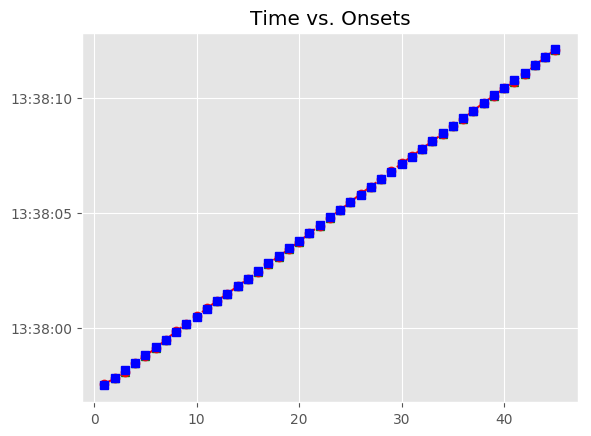

The file beside this chart, header and first rows:
, Asynchrony, Tap Onset, Test, True Onset, User ID, IOI, Max, Min, Sanitized Tap Onset, Sanitized Asynchrony, Sanitized Mean Asynchrony, Sanitized Std Dev Asynchrony, Mean Asynchrony, Std Dev Asynchrony, Missed Taps, Phase Correction Response
1, 70.89, 2018-06-14 13:37:57.549649000, H2b4, 2018-06-14 13:37:57.478758000, 367, 0 days 00:00:00.335761000, 2018-06-14 13:37:57.646638500, 2018-06-14 13:37:57.310842500, 2018-06-14 13:37:57.549649000, 70.89, -6.901, 29.67, -6.901, 29.67, 0, -102.3
2, -31.42, 2018-06-14 13:37:57.783097000, H2b4, 2018-06-14 13:37:57.814519000, 367, 0 days 00:00:00.336014000, 2018-06-14 13:37:57.982526000, 2018-06-14 13:37:57.646638500, 2018-06-14 13:37:57.783097000, -31.42, -6.901, 29.67, -6.901, 29.67, 0, -37.2
3, -68.62, 2018-06-14 13:37:58.081908000, H2b4, 2018-06-14 13:37:58.150533000, 367, 0 days 00:00:00.319875000, 2018-06-14 13:37:58.310470500, 2018-06-14 13:37:57.982526000, 2018-06-14 13:37:58.081908000, -68.62, -6.901, 29.67, -6.901, 29.67, 0, 77.23
4, 8.61, 2018-06-14 13:37:58.479018000, H2b4, 2018-06-14 13:37:58.470408000, 367, 0 days 00:00:00.335407000, 2018-06-14 13:37:58.638111500, 2018-06-14 13:37:58.310470500, 2018-06-14 13:37:58.479018000, 8.61, -6.901, 29.67, -6.901, 29.67, 0, -40.39
5, -31.78, 2018-06-14 13:37:58.774038000, H2b4, 2018-06-14 13:37:58.805815000, 367, 0 days 00:00:00.336042000, 2018-06-14 13:37:58.973836000, 2018-06-14 13:37:58.638111500, 2018-06-14 13:37:58.774038000, -31.78, -6.901, 29.67, -6.901, 29.67, 0, -12.85
6, -44.62, 2018-06-14 13:37:59.097232000, H2b4, 2018-06-14 13:37:59.141857000, 367, 0 days 00:00:00.336539000, 2018-06-14 13:37:59.310126500, 2018-06-14 13:37:58.973836000, 2018-06-14 13:37:59.097232000, -44.62, -6.901, 29.67, -6.901, 29.67, 0, 44.5
7, -0.125, 2018-06-14 13:37:59.478271000, H2b4, 2018-06-14 13:37:59.478396000, 367, 0 days 00:00:00.335146000, 2018-06-14 13:37:59.645969000, 2018-06-14 13:37:59.310126500, 2018-06-14 13:37:59.478271000, -0.125, -6.901, 29.67, -6.901, 29.67, 0, 24.98
8, 24.86, 2018-06-14 13:37:59.838397000, H2b4, 2018-06-14 13:37:59.813542000, 367, 0 days 00:00:00.335793000, 2018-06-14 13:37:59.981438500, 2018-06-14 13:37:59.645969000, 2018-06-14 13:37:59.838397000, 24.86, -6.901, 29.67, -6.901, 29.67, 0, -0.488
9, 24.37, 2018-06-14 13:38:00.173702000, H2b4, 2018-06-14 13:38:00.149335000, 367, 0 days 00:00:00.319814000, 2018-06-14 13:38:00.309242000, 2018-06-14 13:37:59.981438500, 2018-06-14 13:38:00.173702000, 24.37, -6.901, 29.67, -6.901, 29.67, 0, 3.714
10, 28.08, 2018-06-14 13:38:00.497230000, H2b4, 2018-06-14 13:38:00.469149000, 367, 0 days 00:00:00.336128000, 2018-06-14 13:38:00.637213000, 2018-06-14 13:38:00.309242000, 2018-06-14 13:38:00.497230000, 28.08, -6.901, 29.67, -6.901, 29.67, 0, 7.821
11, 35.9, 2018-06-14 13:38:00.841179000, H2b4, 2018-06-14 13:38:00.805277000, 367, 0 days 00:00:00.335714000, 2018-06-14 13:38:00.973134000, 2018-06-14 13:38:00.637213000, 2018-06-14 13:38:00.841179000, 35.9, -6.901, 29.67, -6.901, 29.67, 0, -8.064
12, 27.84, 2018-06-14 13:38:01.168829000, H2b4, 2018-06-14 13:38:01.140991000, 367, 0 days 00:00:00.335808000, 2018-06-14 13:38:01.308895000, 2018-06-14 13:38:00.973134000, 2018-06-14 13:38:01.168829000, 27.84, -6.901, 29.67, -6.901, 29.67, 0, -24.61
13, 3.225, 2018-06-14 13:38:01.480024000, H2b4, 2018-06-14 13:38:01.476799000, 367, 0 days 00:00:00.335832000, 2018-06-14 13:38:01.644715000, 2018-06-14 13:38:01.308895000, 2018-06-14 13:38:01.480024000, 3.225, -6.901, 29.67, -6.901, 29.67, 0, -8.157
14, -4.932, 2018-06-14 13:38:01.807699000, H2b4, 2018-06-14 13:38:01.812631000, 367, 0 days 00:00:00.319830000, 2018-06-14 13:38:01.972546000, 2018-06-14 13:38:01.644715000, 2018-06-14 13:38:01.807699000, -4.932, -6.901, 29.67, -6.901, 29.67, 0, -4.561
15, -9.493, 2018-06-14 13:38:02.122968000, H2b4, 2018-06-14 13:38:02.132461000, 367, 0 days 00:00:00.335837000, 2018-06-14 13:38:02.300379500, 2018-06-14 13:38:01.972546000, 2018-06-14 13:38:02.122968000, -9.493, -6.901, 29.67, -6.901, 29.67, 0, -32.84
16, -42.33, 2018-06-14 13:38:02.425969000, H2b4, 2018-06-14 13:38:02.468298000, 367, 0 days 00:00:00.335544000, 2018-06-14 13:38:02.636070000, 2018-06-14 13:38:02.300379500, 2018-06-14 13:38:02.425969000, -42.33, -6.901, 29.67, -6.901, 29.67, 0, 32.46
17, -9.871, 2018-06-14 13:38:02.793971000, H2b4, 2018-06-14 13:38:02.803842000, 367, 0 days 00:00:00.336218000, 2018-06-14 13:38:02.971951000, 2018-06-14 13:38:02.636070000, 2018-06-14 13:38:02.793971000, -9.871, -6.901, 29.67, -6.901, 29.67, 0, -33
18, -42.87, 2018-06-14 13:38:03.097191000, H2b4, 2018-06-14 13:38:03.140060000, 367, 0 days 00:00:00.335576000, 2018-06-14 13:38:03.307848000, 2018-06-14 13:38:02.971951000, 2018-06-14 13:38:03.097191000, -42.87, -6.901, 29.67, -6.901, 29.67, 0, -8.016
19, -50.88, 2018-06-14 13:38:03.424751000, H2b4, 2018-06-14 13:38:03.475636000, 367, 0 days 00:00:00.319954000, 2018-06-14 13:38:03.635613000, 2018-06-14 13:38:03.307848000, 2018-06-14 13:38:03.424751000, -50.88, -6.901, 29.67, -6.901, 29.67, 0, 3.575
20, -47.31, 2018-06-14 13:38:03.748280000, H2b4, 2018-06-14 13:38:03.795590000, 367, 0 days 00:00:00.335682000, 2018-06-14 13:38:03.963431000, 2018-06-14 13:38:03.635613000, 2018-06-14 13:38:03.748280000, -47.31, -6.901, 29.67, -6.901, 29.67, 0, 28.6
21, -18.71, 2018-06-14 13:38:04.112559000, H2b4, 2018-06-14 13:38:04.131272000, 367, 0 days 00:00:00.335828000, 2018-06-14 13:38:04.299186000, 2018-06-14 13:38:03.963431000, 2018-06-14 13:38:04.112559000, -18.71, -6.901, 29.67, -6.901, 29.67, 0, -8.52
22, -27.23, 2018-06-14 13:38:04.439867000, H2b4, 2018-06-14 13:38:04.467100000, 367, 0 days 00:00:00.335868000, 2018-06-14 13:38:04.635034000, 2018-06-14 13:38:04.299186000, 2018-06-14 13:38:04.439867000, -27.23, -6.901, 29.67, -6.901, 29.67, 0, 24.44
23, -2.789, 2018-06-14 13:38:04.800179000, H2b4, 2018-06-14 13:38:04.802968000, 367, 0 days 00:00:00.335711000, 2018-06-14 13:38:04.970823500, 2018-06-14 13:38:04.635034000, 2018-06-14 13:38:04.800179000, -2.789, -6.901, 29.67, -6.901, 29.67, 0, -7.959
24, -10.75, 2018-06-14 13:38:05.127931000, H2b4, 2018-06-14 13:38:05.138679000, 367, 0 days 00:00:00.319885000, 2018-06-14 13:38:05.298621500, 2018-06-14 13:38:04.970823500, 2018-06-14 13:38:05.127931000, -10.75, -6.901, 29.67, -6.901, 29.67, 0, 24.1
25, 13.35, 2018-06-14 13:38:05.471916000, H2b4, 2018-06-14 13:38:05.458564000, 367, 0 days 00:00:00.335931000, 2018-06-14 13:38:05.626529500, 2018-06-14 13:38:05.298621500, 2018-06-14 13:38:05.471916000, 13.35, -6.901, 29.67, -6.901, 29.67, 0, 24.05
26, 37.4, 2018-06-14 13:38:05.831897000, H2b4, 2018-06-14 13:38:05.794495000, 367, 0 days 00:00:00.335874000, 2018-06-14 13:38:05.962432000, 2018-06-14 13:38:05.626529500, 2018-06-14 13:38:05.831897000, 37.4, -6.901, 29.67, -6.901, 29.67, 0, -16.2
27, 21.2, 2018-06-14 13:38:06.151571000, H2b4, 2018-06-14 13:38:06.130369000, 367, 0 days 00:00:00.335757000, 2018-06-14 13:38:06.298247500, 2018-06-14 13:38:05.962432000, 2018-06-14 13:38:06.151571000, 21.2, -6.901, 29.67, -6.901, 29.67, 0, -4.138
28, 17.06, 2018-06-14 13:38:06.483190000, H2b4, 2018-06-14 13:38:06.466126000, 367, 0 days 00:00:00.335849000, 2018-06-14 13:38:06.634050500, 2018-06-14 13:38:06.298247500, 2018-06-14 13:38:06.483190000, 17.06, -6.901, 29.67, -6.901, 29.67, 0, -8.405
29, 8.659, 2018-06-14 13:38:06.810634000, H2b4, 2018-06-14 13:38:06.801975000, 367, 0 days 00:00:00.335798000, 2018-06-14 13:38:06.969874000, 2018-06-14 13:38:06.634050500, 2018-06-14 13:38:06.810634000, 8.659, -6.901, 29.67, -6.901, 29.67, 0, 11.91
30, 20.57, 2018-06-14 13:38:07.158344000, H2b4, 2018-06-14 13:38:07.137773000, 367, 0 days 00:00:00.319731000, 2018-06-14 13:38:07.297638500, 2018-06-14 13:38:06.969874000, 2018-06-14 13:38:07.158344000, 20.57, -6.901, 29.67, -6.901, 29.67, 0, -12.53
31, 8.046, 2018-06-14 13:38:07.465550000, H2b4, 2018-06-14 13:38:07.457504000, 367, 0 days 00:00:00.335891000, 2018-06-14 13:38:07.625449500, 2018-06-14 13:38:07.297638500, 2018-06-14 13:38:07.465550000, 8.046, -6.901, 29.67, -6.901, 29.67, 0, 4.08
32, 12.13, 2018-06-14 13:38:07.805521000, H2b4, 2018-06-14 13:38:07.793395000, 367, 0 days 00:00:00.336131000, 2018-06-14 13:38:07.961460500, 2018-06-14 13:38:07.625449500, 2018-06-14 13:38:07.805521000, 12.13, -6.901, 29.67, -6.901, 29.67, 0, -12.36
33, -0.237, 2018-06-14 13:38:08.129289000, H2b4, 2018-06-14 13:38:08.129526000, 367, 0 days 00:00:00.335433000, 2018-06-14 13:38:08.297242500, 2018-06-14 13:38:07.961460500, 2018-06-14 13:38:08.129289000, -0.237, -6.901, 29.67, -6.901, 29.67, 0, -16.34
34, -16.58, 2018-06-14 13:38:08.448381000, H2b4, 2018-06-14 13:38:08.464959000, 367, 0 days 00:00:00.336022000, 2018-06-14 13:38:08.632970000, 2018-06-14 13:38:08.297242500, 2018-06-14 13:38:08.448381000, -16.58, -6.901, 29.67, -6.901, 29.67, 0, -0.297
35, -16.88, 2018-06-14 13:38:08.784106000, H2b4, 2018-06-14 13:38:08.800981000, 367, 0 days 00:00:00.319380000, 2018-06-14 13:38:08.960671000, 2018-06-14 13:38:08.632970000, 2018-06-14 13:38:08.784106000, -16.88, -6.901, 29.67, -6.901, 29.67, 0, 11.91
36, -4.965, 2018-06-14 13:38:09.115396000, H2b4, 2018-06-14 13:38:09.120361000, 367, 0 days 00:00:00.336079000, 2018-06-14 13:38:09.288400500, 2018-06-14 13:38:08.960671000, 2018-06-14 13:38:09.115396000, -4.965, -6.901, 29.67, -6.901, 29.67, 0, 4.016
37, -0.949, 2018-06-14 13:38:09.455491000, H2b4, 2018-06-14 13:38:09.456440000, 367, 0 days 00:00:00.335780000, 2018-06-14 13:38:09.624330000, 2018-06-14 13:38:09.288400500, 2018-06-14 13:38:09.455491000, -0.949, -6.901, 29.67, -6.901, 29.67, 0, 12.27
38, 11.32, 2018-06-14 13:38:09.803541000, H2b4, 2018-06-14 13:38:09.792220000, 367, 0 days 00:00:00.336008000, 2018-06-14 13:38:09.960224000, 2018-06-14 13:38:09.624330000, 2018-06-14 13:38:09.803541000, 11.32, -6.901, 29.67, -6.901, 29.67, 0, -33.1
39, -21.78, 2018-06-14 13:38:10.106447000, H2b4, 2018-06-14 13:38:10.128228000, 367, 0 days 00:00:00.335666000, 2018-06-14 13:38:10.296061000, 2018-06-14 13:38:09.960224000, 2018-06-14 13:38:10.106447000, -21.78, -6.901, 29.67, -6.901, 29.67, 0, -3.81
40, -25.59, 2018-06-14 13:38:10.438303000, H2b4, 2018-06-14 13:38:10.463894000, 367, 0 days 00:00:00.335812000, 2018-06-14 13:38:10.631800000, 2018-06-14 13:38:10.296061000, 2018-06-14 13:38:10.438303000, -25.59, -6.901, 29.67, -6.901, 29.67, 0, -49.51
41, -75.1, 2018-06-14 13:38:10.724605000, H2b4, 2018-06-14 13:38:10.799706000, 367, 0 days 00:00:00.319968000, 2018-06-14 13:38:10.959690000, 2018-06-14 13:38:10.631800000, 2018-06-14 13:38:10.724605000, -75.1, -6.901, 29.67, -6.901, 29.67, 0, 31.85
42, -43.25, 2018-06-14 13:38:11.076425000, H2b4, 2018-06-14 13:38:11.119674000, 367, 0 days 00:00:00.335793000, 2018-06-14 13:38:11.287570500, 2018-06-14 13:38:10.959690000, 2018-06-14 13:38:11.076425000, -43.25, -6.901, 29.67, -6.901, 29.67, 0, 16.67
43, -26.58, 2018-06-14 13:38:11.428887000, H2b4, 2018-06-14 13:38:11.455467000, 367, 0 days 00:00:00.335752000, 2018-06-14 13:38:11.623343000, 2018-06-14 13:38:11.287570500, 2018-06-14 13:38:11.428887000, -26.58, -6.901, 29.67, -6.901, 29.67, 0, 20.29
44, -6.294, 2018-06-14 13:38:11.784925000, H2b4, 2018-06-14 13:38:11.791219000, 367, 0 days 00:00:00.335811000, 2018-06-14 13:38:11.959124500, 2018-06-14 13:38:11.623343000, 2018-06-14 13:38:11.784925000, -6.294, -6.901, 29.67, -6.901, 29.67, 0, 4.194
45, -2.1, 2018-06-14 13:38:12.124930000, H2b4, 2018-06-14 13:38:12.127030000, 367, 0 days 00:00:00.335879000, 2018-06-14 13:38:12.294969500, 2018-06-14 13:38:11.959124500, 2018-06-14 13:38:12.124930000, -2.1, -6.901, 29.67, -6.901, 29.67, 0, 
